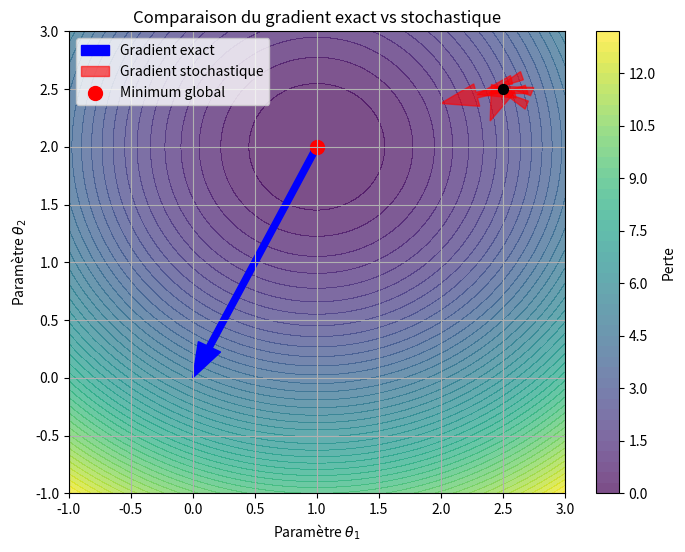
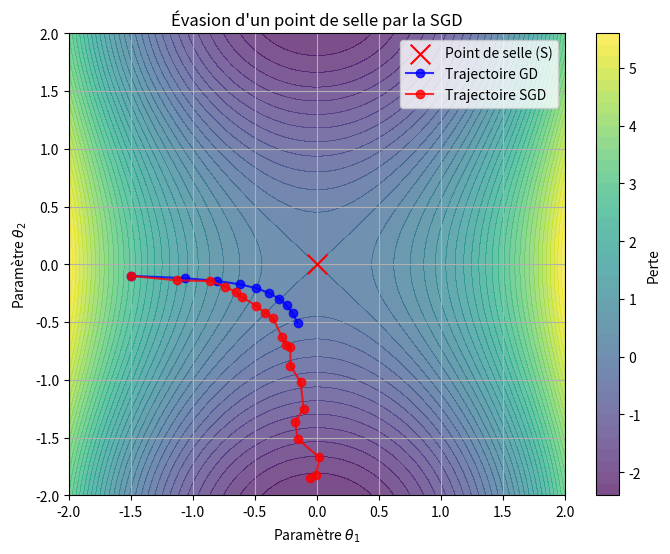
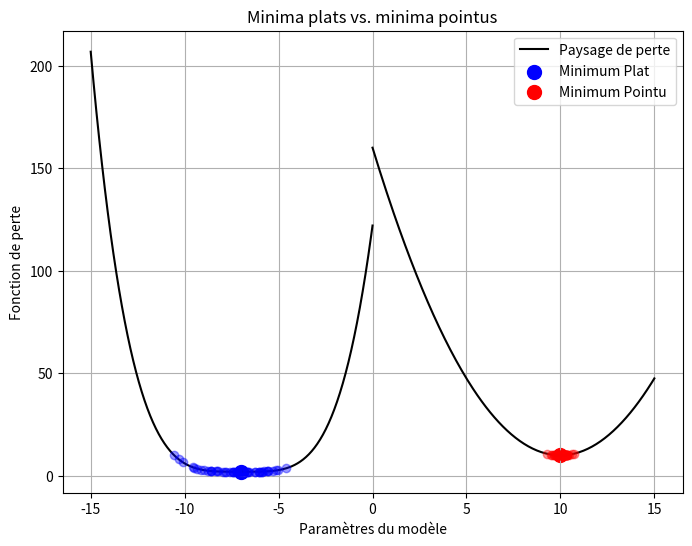

The matplotlib source for these figures, in order:
import numpy as np
import matplotlib.pyplot as plt
import os
from mpl_toolkits.mplot3d import Axes3D
from matplotlib import cm

# --- Définir le chemin d'enregistrement des fichiers ---
desktop_path = os.path.join(os.path.expanduser('~'), 'Desktop')
output_folder = os.path.join(desktop_path, 'Figures_Projet_Recherche')
if not os.path.exists(output_folder):
    os.makedirs(output_folder)

# --- Fonctions pour les nouveaux graphiques ---

# Fonction de perte simple (pour le gradient)
def simple_loss(w1, w2):
    return (w1 - 1)**2 + (w2 - 2)**2

def simple_grad(w1, w2):
    return np.array([2 * (w1 - 1), 2 * (w2 - 2)])

# Fonction pour le paysage non-convexe
def non_convex_loss(w1, w2):
    return 0.1 * (w1**2 + w2**2) + np.sin(5 * w1) + np.sin(5 * w2) + 0.5

def generate_noise_vectors(num_points, scale=1.0):
    return np.random.normal(0, scale, (num_points, 2))

# --- Figure 1: Comparaison des gradients ---
def create_gradient_comparison():
    plt.figure(figsize=(8, 6))
    x_range = np.linspace(-1, 3, 400)
    y_range = np.linspace(-1, 3, 400)
    X, Y = np.meshgrid(x_range, y_range)
    Z = simple_loss(X, Y)

    plt.contourf(X, Y, Z, levels=50, cmap='viridis', alpha=0.7)
    plt.colorbar(label='Perte')

    # Gradient exact (pointant vers le minimum global)
    plt.arrow(1, 2, -1, -2, color='blue', width=0.05, head_width=0.2, length_includes_head=True, label='Gradient exact')
    
    # Gradient stochastique
    start_point = np.array([2.5, 2.5])
    true_grad = simple_grad(start_point[0], start_point[1])
    
    noise_vectors = generate_noise_vectors(5, scale=1.5)
    for i, noise in enumerate(noise_vectors):
        stochastic_grad = true_grad + noise
        label = 'Gradient stochastique' if i == 0 else ""
        plt.arrow(start_point[0], start_point[1], -stochastic_grad[0]*0.1, -stochastic_grad[1]*0.1, color='red', width=0.05, head_width=0.2, length_includes_head=True, alpha=0.6, label=label)
    
    plt.title('Comparaison du gradient exact vs stochastique')
    plt.xlabel('Paramètre $\\theta_1$')
    plt.ylabel('Paramètre $\\theta_2$')
    plt.scatter(1, 2, color='red', s=100, label='Minimum global')
    plt.scatter(start_point[0], start_point[1], color='black', s=50, zorder=5)
    plt.legend()
    plt.grid(True)
    plt.savefig(os.path.join(output_folder, 'gradient_comparison.pdf'))
    plt.close()


# --- Figure 2: Evasion d'un point de selle ---
def create_saddle_point_evasion():
    plt.figure(figsize=(8, 6))
    x_range = np.linspace(-2, 2, 200)
    y_range = np.linspace(-2, 2, 200)
    X, Y = np.meshgrid(x_range, y_range)
    Z = X**2 - Y**2 + 0.1 * (X**4 + Y**4)
    
    plt.contourf(X, Y, Z, levels=50, cmap='viridis', alpha=0.7)
    plt.colorbar(label='Perte')
    
    # Point de selle
    plt.scatter(0, 0, color='red', marker='x', s=200, label='Point de selle (S)', zorder=5)
    
    # Trajectoire GD (piégée)
    gd_steps = 10
    gd_trajectory = np.zeros((gd_steps, 2))
    gd_trajectory[0] = [-1.5, -0.1]
    for i in range(1, gd_steps):
        grad = np.array([2*gd_trajectory[i-1, 0] + 0.4*gd_trajectory[i-1, 0]**3, -2*gd_trajectory[i-1, 1] + 0.4*gd_trajectory[i-1, 1]**3])
        gd_trajectory[i] = gd_trajectory[i-1] - 0.1 * grad
    plt.plot(gd_trajectory[:, 0], gd_trajectory[:, 1], 'o-', color='blue', alpha=0.8, label='Trajectoire GD')
    
    # Trajectoire SGD (s'échappant)
    sgd_steps = 20
    sgd_trajectory = np.zeros((sgd_steps, 2))
    sgd_trajectory[0] = [-1.5, -0.1]
    for i in range(1, sgd_steps):
        grad = np.array([2*sgd_trajectory[i-1, 0] + 0.4*sgd_trajectory[i-1, 0]**3, -2*sgd_trajectory[i-1, 1] + 0.4*sgd_trajectory[i-1, 1]**3])
        noise = np.random.normal(0, 0.5, 2)
        sgd_trajectory[i] = sgd_trajectory[i-1] - 0.1 * (grad + noise)
    plt.plot(sgd_trajectory[:, 0], sgd_trajectory[:, 1], 'o-', color='red', alpha=0.8, label='Trajectoire SGD')

    plt.title('Évasion d\'un point de selle par la SGD')
    plt.xlabel('Paramètre $\\theta_1$')
    plt.ylabel('Paramètre $\\theta_2$')
    plt.legend()
    plt.grid(True)
    plt.savefig(os.path.join(output_folder, 'non_convex_saddle.pdf'))
    plt.close()


# --- Figure 3: Minima plats vs. minima pointus ---
def create_flat_sharp_minima():
    plt.figure(figsize=(8, 6))
    x_range = np.linspace(-15, 15, 400)
    
    # Définition des minima
    flat_min_x = np.linspace(-15, 0, 200)
    sharp_min_x = np.linspace(0, 15, 200)
    
    flat_min_y = 0.05 * (flat_min_x + 7)**4 + 2
    sharp_min_y = 1.5 * (sharp_min_x - 10)**2 + 10
    
    plt.plot(flat_min_x, flat_min_y, color='black')
    plt.plot(sharp_min_x, sharp_min_y, color='black', label='Paysage de perte')

    # Représentation des minima
    plt.scatter(-7, 2, s=100, c='blue', label='Minimum Plat')
    plt.scatter(10, 10, s=100, c='red', label='Minimum Pointu')

    # Illustration de la dynamique de la SGD
    # Fluctuation autour du minimum plat
    noise_x_flat = np.random.normal(-7, 1.5, 50)
    noise_y_flat = 0.05 * (noise_x_flat + 7)**4 + 2
    plt.plot(noise_x_flat, noise_y_flat, 'o', c='blue', alpha=0.4)

    # Fluctuation autour du minimum pointu
    noise_x_sharp = np.random.normal(10, 0.3, 50)
    noise_y_sharp = 1.5 * (noise_x_sharp - 10)**2 + 10
    plt.plot(noise_x_sharp, noise_y_sharp, 'o', c='red', alpha=0.4)
    
    plt.title('Minima plats vs. minima pointus')
    plt.xlabel('Paramètres du modèle')
    plt.ylabel('Fonction de perte')
    plt.legend()
    plt.grid(True)
    plt.savefig(os.path.join(output_folder, 'minima_flat_vs_sharp.pdf'))
    plt.close()


# --- Exécution des fonctions de création de figures ---
create_gradient_comparison()
create_saddle_point_evasion()
create_flat_sharp_minima()

print(f"Les nouvelles figures ont été enregistrées dans le dossier : {output_folder}")
